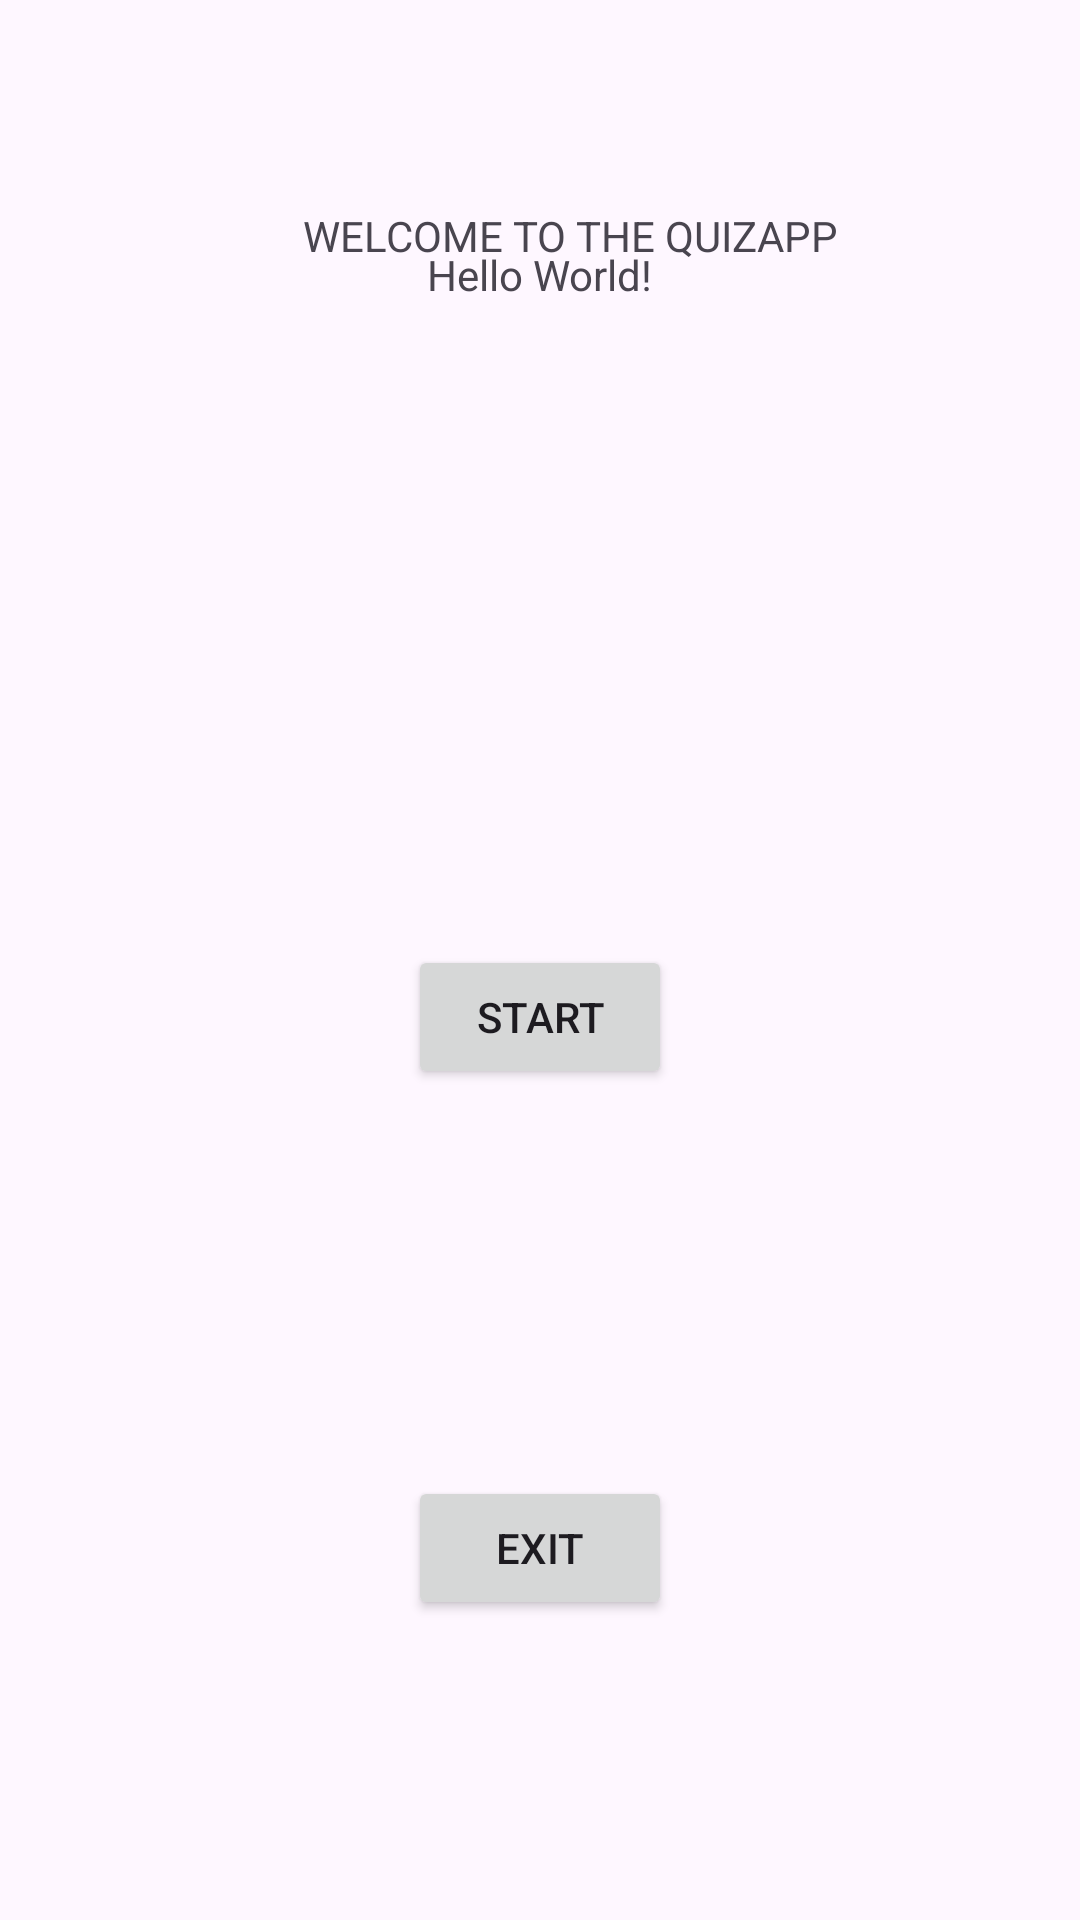

Write the Android layout XML for this screen, with the resource values it uses.
<!-- AndroidManifest.xml: application theme Theme.BrainQuizzz -->
<!-- res/layout/activity_main.xml -->
<?xml version="1.0" encoding="utf-8"?>
<androidx.constraintlayout.widget.ConstraintLayout xmlns:android="http://schemas.android.com/apk/res/android"
    xmlns:app="http://schemas.android.com/apk/res-auto"
    xmlns:tools="http://schemas.android.com/tools"
    android:id="@+id/main"
    android:layout_width="match_parent"
    android:layout_height="match_parent"
    tools:context=".MainActivity">

    <TextView
        android:layout_width="wrap_content"
        android:layout_height="wrap_content"
        android:text="Hello World!"
        app:layout_constraintBottom_toBottomOf="parent"
        app:layout_constraintEnd_toEndOf="parent"
        app:layout_constraintStart_toStartOf="parent"
        app:layout_constraintTop_toTopOf="parent"
        app:layout_constraintVertical_bias="0.132" />
    <TextView
        android:id="@+id/textView"
        android:layout_width="wrap_content"
        android:layout_height="wrap_content"
        android:layout_marginStart="101dp"
        android:layout_marginTop="69dp"
        android:text="WELCOME TO THE QUIZAPP"
        app:layout_constraintStart_toStartOf="parent"
        app:layout_constraintTop_toTopOf="parent" />
    <Button
        android:id="@+id/btnStart"
        android:layout_width="wrap_content"
        android:layout_height="wrap_content"
        android:layout_marginBottom="129dp"
        android:text="START"
        app:layout_constraintBottom_toTopOf="@+id/btnExit"
        app:layout_constraintEnd_toEndOf="parent"
        app:layout_constraintStart_toStartOf="parent" />

    <Button
        android:id="@+id/btnExit"
        android:layout_width="wrap_content"
        android:layout_height="wrap_content"
        android:layout_marginBottom="100dp"
        android:text="EXIT"
        app:layout_constraintBottom_toBottomOf="parent"
        app:layout_constraintEnd_toEndOf="parent"
        app:layout_constraintStart_toStartOf="parent" />

</androidx.constraintlayout.widget.ConstraintLayout>
<!-- resources referenced by this layout -->
<resources>
  <style name="Theme.BrainQuizzz" parent="Base.Theme.BrainQuizzz" />
  <style name="Base.Theme.BrainQuizzz" parent="Theme.Material3.DayNight.NoActionBar">
          
          
      </style>
</resources>
